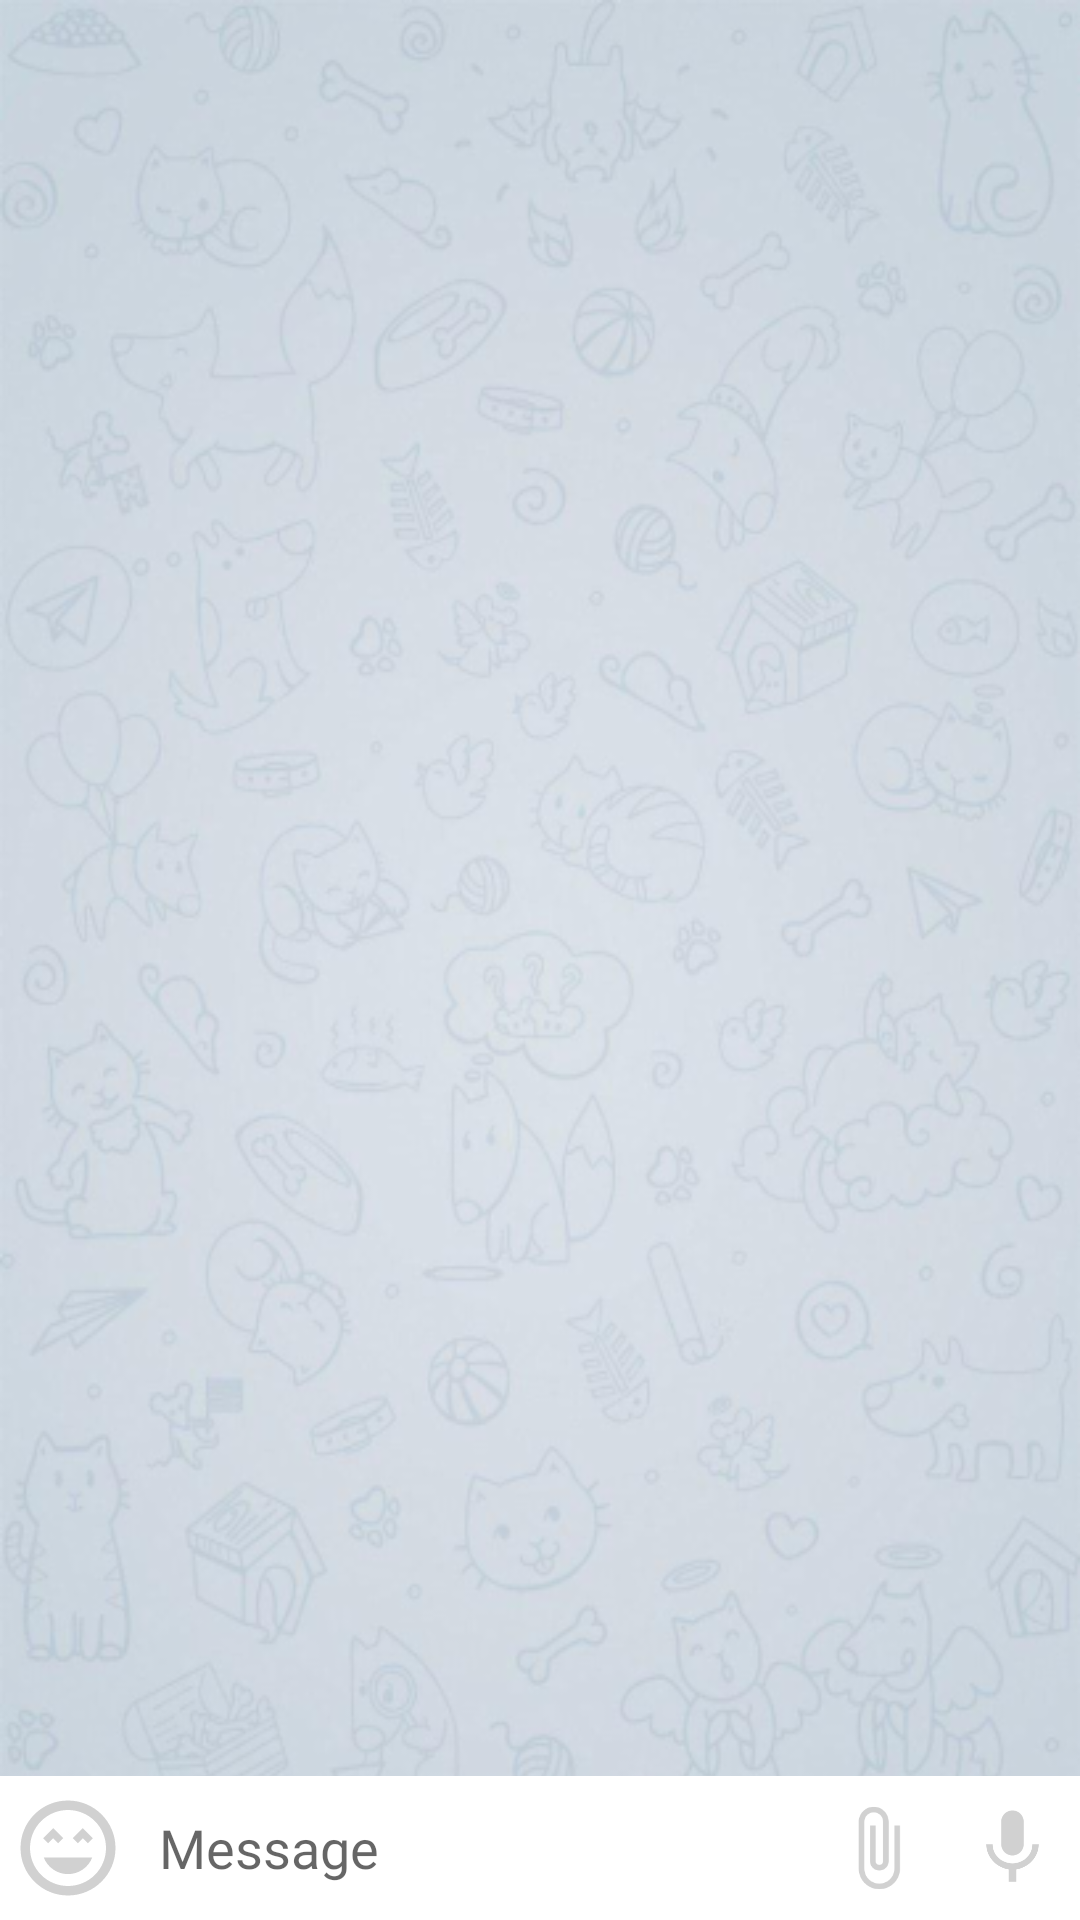

This screen was rendered from an Android layout file. Write that file and the resources it references.
<!-- AndroidManifest.xml: application theme AppTheme -->
<!-- res/layout/fragment_chat.xml -->
<?xml version="1.0" encoding="utf-8"?>
<RelativeLayout xmlns:android="http://schemas.android.com/apk/res/android"
                xmlns:app="http://schemas.android.com/apk/res-auto"
                android:orientation="vertical"
                android:id="@+id/rlMainView"
                android:layout_width="match_parent"
                android:layout_height="match_parent"
                android:background="@drawable/background_chat">

    <androidx.recyclerview.widget.RecyclerView
            android:id="@+id/rvChat"
            android:layout_width="match_parent"
            android:layout_height="wrap_content"/>

    <LinearLayout
            android:id="@+id/layout_chatbox"
            android:layout_width="match_parent"
            android:layout_height="wrap_content"
            android:layout_alignParentBottom="true"
            android:background="#ffffff"
            android:minHeight="48dp"
            android:orientation="horizontal">

        <ImageView
                android:id="@+id/ivShowEmoji"
                android:layout_width="45dp"
                android:layout_height="38dp"
                android:layout_gravity="center"
                app:srcCompat="@drawable/ic_emot_gray_24dp"/>

        <EditText
                android:id="@+id/etChatBox"
                android:layout_width="0dp"
                android:layout_height="wrap_content"
                android:layout_gravity="center"
                android:layout_marginLeft="@dimen/spacing_medium"
                android:layout_marginRight="@dimen/spacing_medium"
                android:layout_weight="1"
                android:background="@android:color/transparent"
                android:fontFamily="@font/montserrat"
                android:hint="Message"
                android:maxLines="6"/>


        <ImageView
                android:id="@+id/ivSendMessage"
                android:layout_width="45dp"
                android:layout_height="30dp"
                android:layout_gravity="center"
                android:clickable="true"
                android:visibility="gone"
                app:srcCompat="@drawable/ic_send_blue_24dp"/>

        <ImageView
                android:id="@+id/ivAttachFile"
                android:layout_width="45dp"
                android:layout_height="30dp"
                android:layout_gravity="center"
                android:clickable="true"
                app:srcCompat="@drawable/ic_attach_file_gray_24dp"/>

        <ImageView
                android:id="@+id/ivRecord"
                android:layout_width="45dp"
                android:layout_height="30dp"
                android:layout_gravity="center"
                android:clickable="true"
                app:srcCompat="@drawable/ic_mic_gray_24dp"/>

    </LinearLayout>

</RelativeLayout>
<!-- resources referenced by this layout -->
<resources>
  <dimen name="spacing_medium">8dp</dimen>
  <!-- drawable background_chat: png bitmap (drawable-mdpi, 203184 bytes) -->
  <!-- drawable ic_attach_file_gray_24dp (drawable) -->
  <vector android:height="24dp" android:tint="#D1D1D1"
      android:viewportHeight="24.0" android:viewportWidth="24.0"
      android:width="24dp" xmlns:android="http://schemas.android.com/apk/res/android">
      <path android:fillColor="#FF000000" android:pathData="M16.5,6v11.5c0,2.21 -1.79,4 -4,4s-4,-1.79 -4,-4V5c0,-1.38 1.12,-2.5 2.5,-2.5s2.5,1.12 2.5,2.5v10.5c0,0.55 -0.45,1 -1,1s-1,-0.45 -1,-1V6H10v9.5c0,1.38 1.12,2.5 2.5,2.5s2.5,-1.12 2.5,-2.5V5c0,-2.21 -1.79,-4 -4,-4S7,2.79 7,5v12.5c0,3.04 2.46,5.5 5.5,5.5s5.5,-2.46 5.5,-5.5V6h-1.5z"/>
  </vector>
  <!-- drawable ic_emot_gray_24dp (drawable) -->
  <vector android:height="24dp" android:tint="#D1D1D1"
      android:viewportHeight="24.0" android:viewportWidth="24.0"
      android:width="24dp" xmlns:android="http://schemas.android.com/apk/res/android">
      <path android:fillColor="#FF000000" android:pathData="M11.99,2C6.47,2 2,6.47 2,12s4.47,10 9.99,10S22,17.53 22,12 17.52,2 11.99,2zM12,20c-4.42,0 -8,-3.58 -8,-8s3.58,-8 8,-8 8,3.58 8,8 -3.58,8 -8,8zM13,9.94L14.06,11l1.06,-1.06L16.18,11l1.06,-1.06 -2.12,-2.12zM8.88,9.94L9.94,11 11,9.94 8.88,7.82 6.76,9.94 7.82,11zM12,17.5c2.33,0 4.31,-1.46 5.11,-3.5L6.89,14c0.8,2.04 2.78,3.5 5.11,3.5z"/>
  </vector>
  <!-- drawable ic_mic_gray_24dp (drawable) -->
  <vector android:height="24dp" android:tint="#D1D1D1"
      android:viewportHeight="24.0" android:viewportWidth="24.0"
      android:width="24dp" xmlns:android="http://schemas.android.com/apk/res/android">
      <path android:fillColor="#FF000000" android:pathData="M12,14c1.66,0 2.99,-1.34 2.99,-3L15,5c0,-1.66 -1.34,-3 -3,-3S9,3.34 9,5v6c0,1.66 1.34,3 3,3zM17.3,11c0,3 -2.54,5.1 -5.3,5.1S6.7,14 6.7,11L5,11c0,3.41 2.72,6.23 6,6.72L11,21h2v-3.28c3.28,-0.48 6,-3.3 6,-6.72h-1.7z"/>
  </vector>
  <style name="AppTheme" parent="Theme.AppCompat.Light.DarkActionBar">
          
          <item name="colorPrimary">@color/colorPrimary</item>
          <item name="colorPrimaryDark">@color/colorPrimaryDark</item>
          <item name="colorAccent">@color/colorAccent</item>
      </style>
  <color name="colorPrimary">#008577</color>
  <color name="colorPrimaryDark">#00574B</color>
  <color name="colorAccent">#D81B60</color>
</resources>
